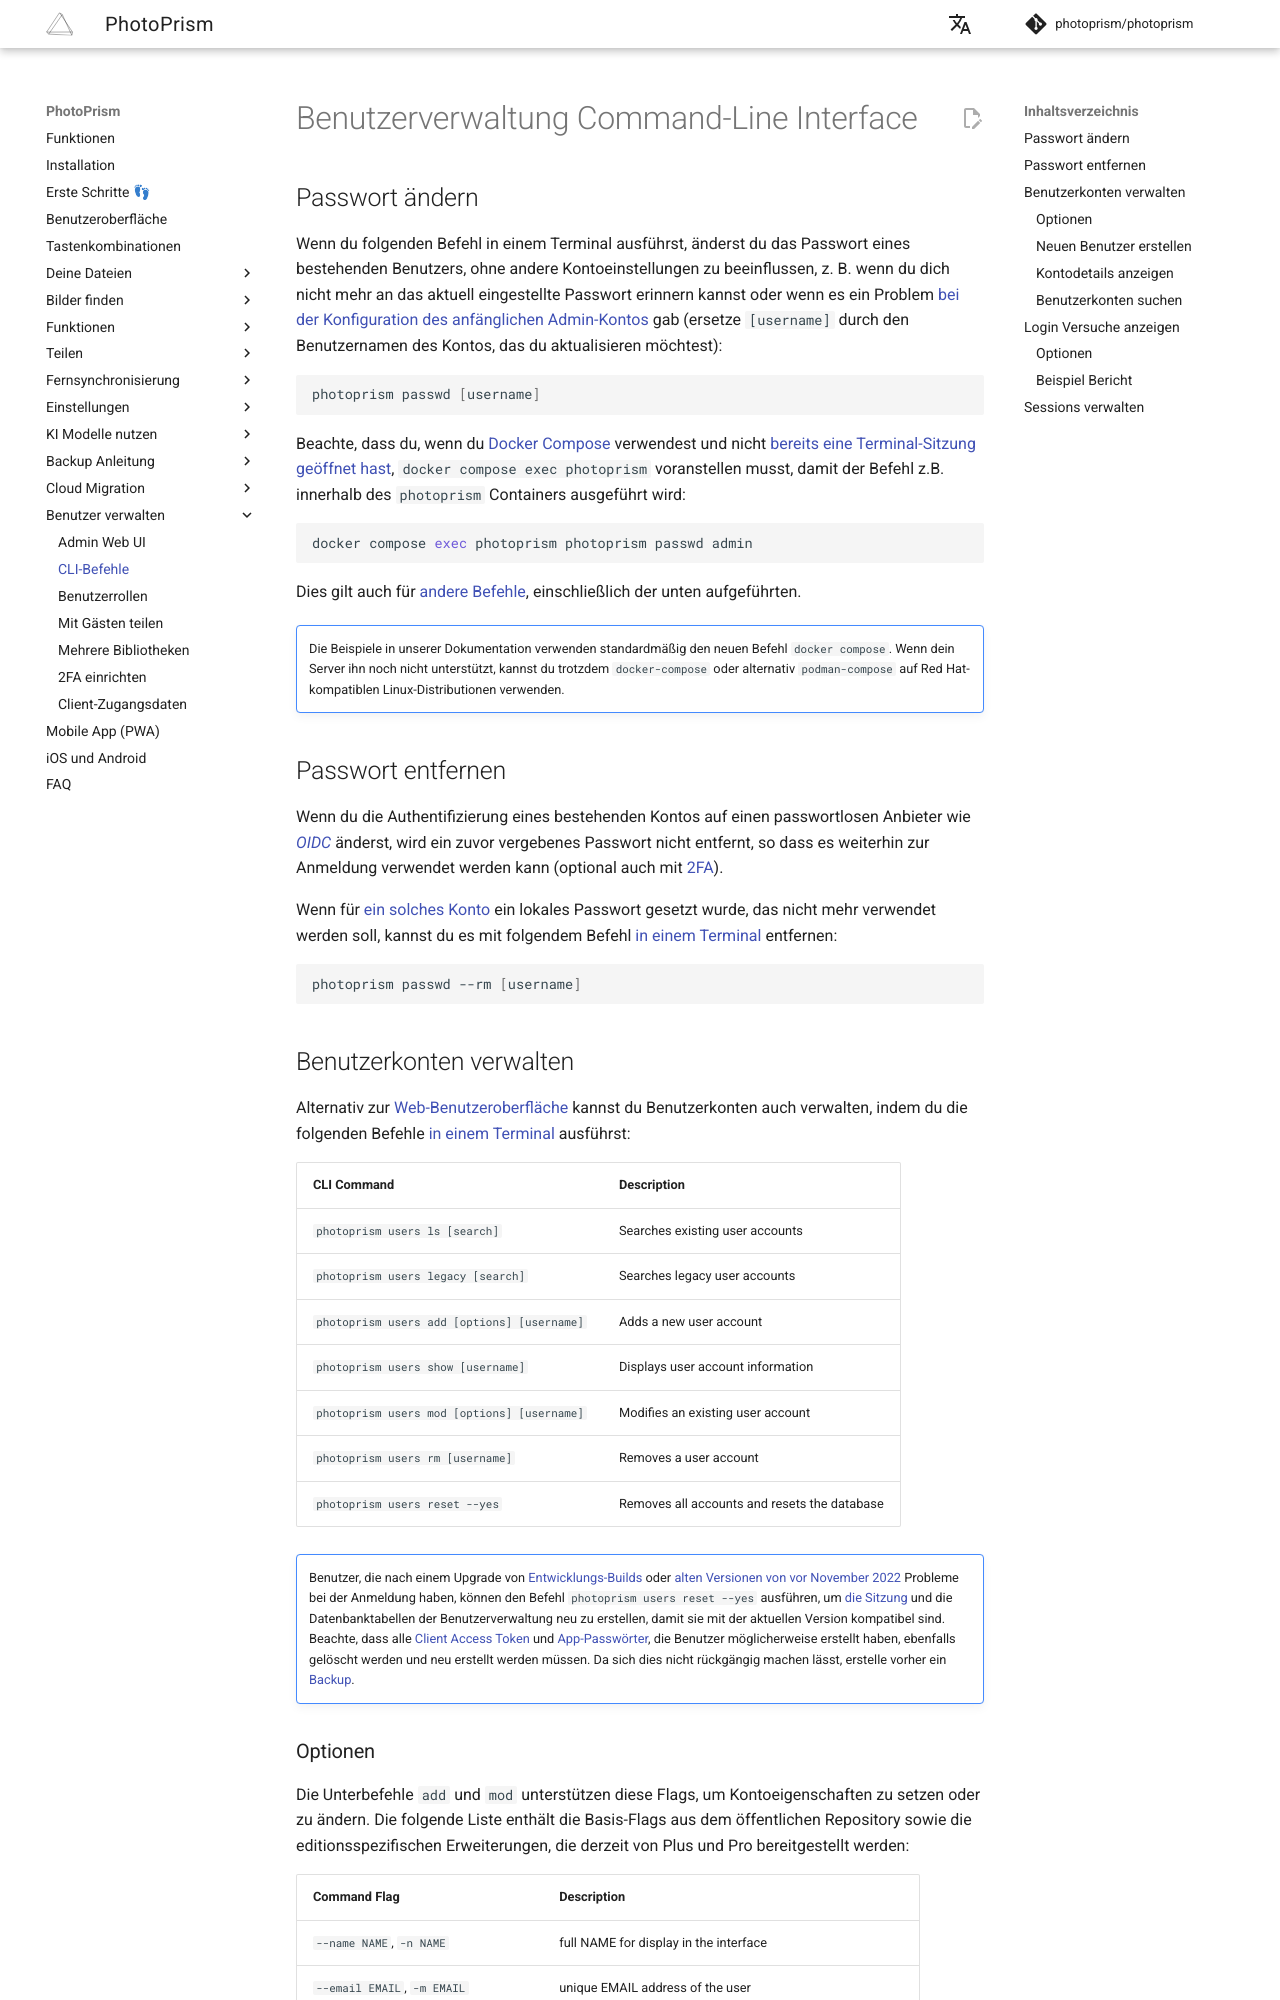

repository: photoprism/photoprism-docs-de · page: user-guide/users/cli/index.html · generator: mkdocs

# Benutzerverwaltung Command-Line Interface

## Passwort ändern

Wenn du folgenden Befehl in einem Terminal ausführst, änderst du das Passwort eines bestehenden Benutzers, ohne andere Kontoeinstellungen zu beeinflussen, z. B. wenn du dich nicht mehr an das aktuell eingestellte Passwort erinnern kannst oder wenn es ein Problem [bei der Konfiguration des anfänglichen Admin-Kontos](https://docs.photoprism.app/getting-started/config-options/#authentication) gab (ersetze `[username]` durch den Benutzernamen des Kontos, das du aktualisieren möchtest):

```bash
photoprism passwd [username]
```

Beachte, dass du, wenn du [Docker Compose](https://docs.photoprism.app/getting-started/docker-compose/#command-line-interface) verwendest und nicht [bereits eine Terminal-Sitzung geöffnet hast](https://docs.photoprism.app/getting-started/docker-compose/#opening-a-terminal), `docker compose exec photoprism` voranstellen musst, damit der Befehl z.B. innerhalb des `photoprism` Containers ausgeführt wird:

```bash
docker compose exec photoprism photoprism passwd admin
```

Dies gilt auch für [andere Befehle](https://docs.photoprism.app/getting-started/docker-compose/#examples), einschließlich der unten aufgeführten.

!!! tldr ""
    Die Beispiele in unserer Dokumentation verwenden standardmäßig den neuen Befehl `docker compose`. Wenn dein Server ihn noch nicht unterstützt, kannst du trotzdem `docker-compose` oder alternativ `podman-compose` auf Red Hat-kompatiblen Linux-Distributionen verwenden.

## Passwort entfernen

Wenn du die Authentifizierung eines bestehenden Kontos auf einen passwortlosen Anbieter wie [*OIDC*](https://docs.photoprism.app/getting-started/advanced/openid-connect) änderst, wird ein zuvor vergebenes Passwort nicht entfernt, so dass es weiterhin zur Anmeldung verwendet werden kann (optional auch mit [2FA](2fa.md)).

Wenn für [ein solches Konto](https://docs.photoprism.app/getting-started/advanced/openid-connect#existing-accounts) ein lokales Passwort gesetzt wurde, das nicht mehr verwendet werden soll, kannst du es mit folgendem Befehl [in einem Terminal](https://docs.photoprism.app/getting-started/docker-compose/#opening-a-terminal) entfernen:

```bash
photoprism passwd --rm [username]
```

## Benutzerkonten verwalten

Alternativ zur [Web-Benutzeroberfläche](index.md) kannst du Benutzerkonten auch verwalten, indem du die folgenden Befehle [in einem Terminal](https://docs.photoprism.app/getting-started/docker-compose/#command-line-interface) ausführst:

| CLI Command                                 | Description                                  |
|---------------------------------------------|----------------------------------------------|
| `photoprism users ls [search]`              | Searches existing user accounts              |
| `photoprism users legacy [search]`          | Searches legacy user accounts                |
| `photoprism users add [options] [username]` | Adds a new user account                      |
| `photoprism users show [username]`          | Displays user account information            |
| `photoprism users mod [options] [username]` | Modifies an existing user account            |
| `photoprism users rm [username]`            | Removes a user account                       |
| `photoprism users reset --yes`              | Removes all accounts and resets the database |

!!! tldr ""
    Benutzer, die nach einem Upgrade von [Entwicklungs-Builds](https://docs.photoprism.app/getting-started/updates/#development-preview) oder [alten Versionen von vor November 2022](https://docs.photoprism.app/known-issues/#legacy-user-accounts) Probleme bei der Anmeldung haben, können den Befehl `photoprism users reset --yes` ausführen, um [die Sitzung](#sessions-verwalten) und die Datenbanktabellen der Benutzerverwaltung neu zu erstellen, damit sie mit der aktuellen Version kompatibel sind. Beachte, dass alle [Client Access Token](client-credentials.md#access-token) und [App-Passwörter](../settings/account.md#apps-und-gerate), die Benutzer möglicherweise erstellt haben, ebenfalls gelöscht werden und neu erstellt werden müssen. Da sich dies nicht rückgängig machen lässt, erstelle vorher ein [Backup](../backups/index.md).
